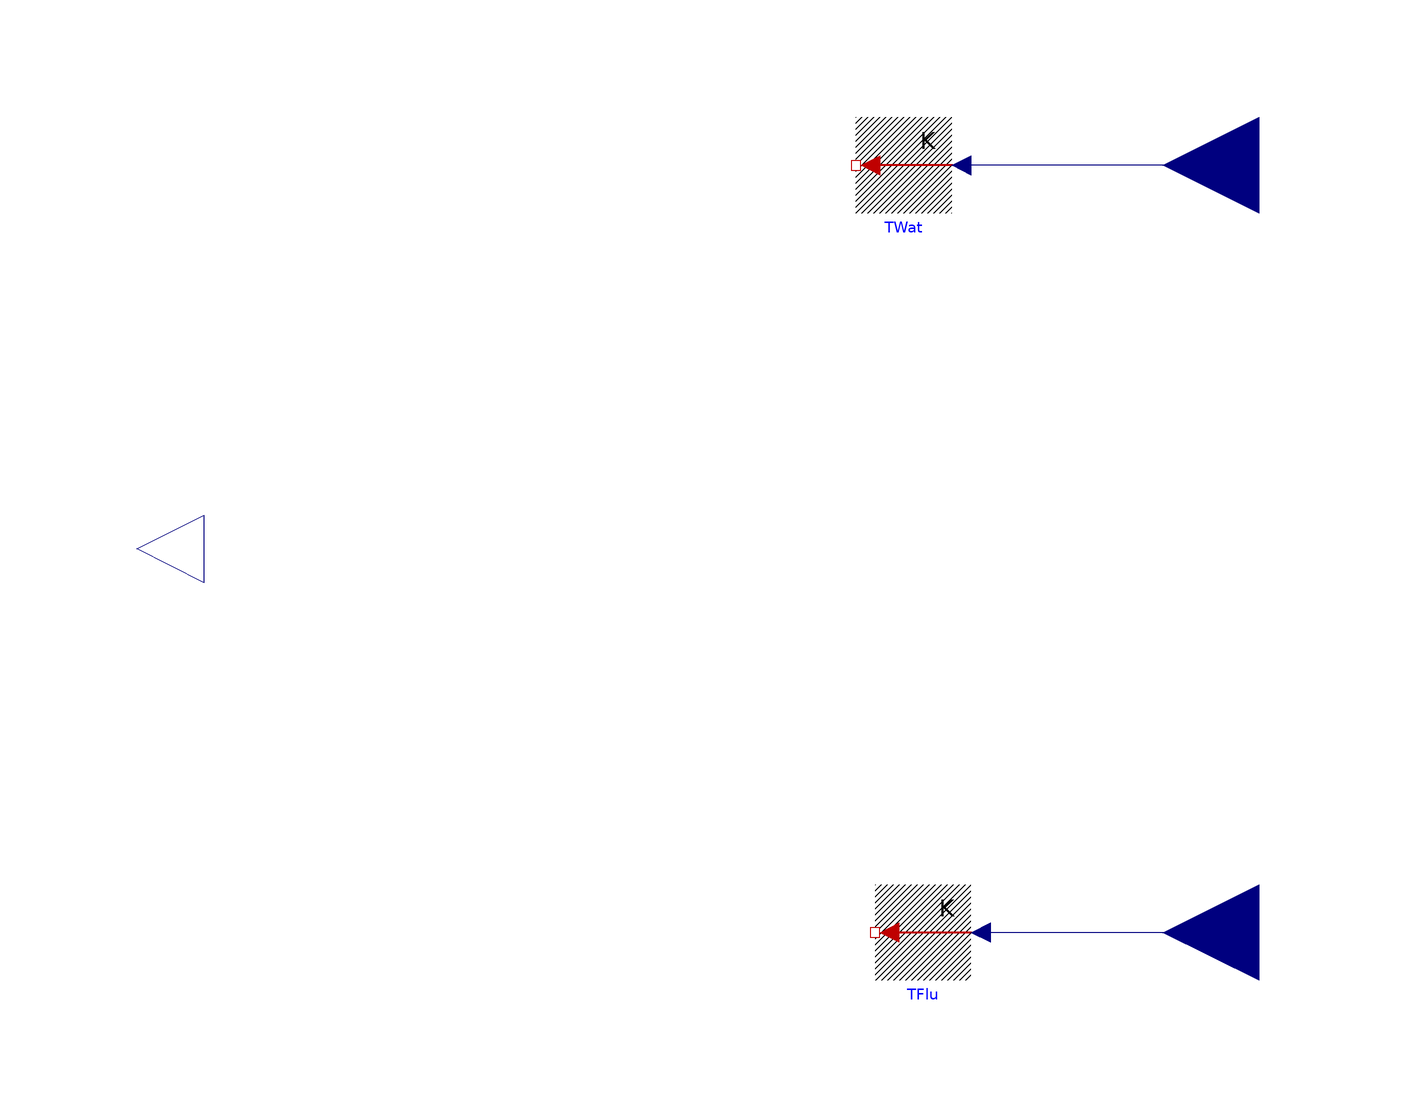

Above is the diagram view of the following Modelica model: its components placed by their Placement annotations and its connect equations drawn as lines.

model h_WF1
      "Identifies the natural convection coefficient for heat transfer between the flue wall and water"
      extends Modelica.Blocks.Interfaces.BlockIcon;
        replaceable package Medium =
           Modelica.Media.Interfaces.PartialMedium "Medium in the component"
           annotation (choicesAllMatching = true);
       parameter Integer nSeg(min = 2) = 2;
       parameter Modelica.SIunits.Diameter FlueDiameter = 0.075;
       parameter Modelica.SIunits.Height FlueLength = 1;
       Modelica.SIunits.Length CharLength;
        Real Gr[nSeg](each start = 1);
        Medium.PrandtlNumber Pr[nSeg];
        Medium.IsobaricExpansionCoefficient Beta = Medium.isobaricExpansionCoefficient(
          Medium.setState_pTX(
            p=  Medium.p_default,
            T=  Medium.T_default,
            X=  Medium.X_default));
       Modelica.SIunits.ThermalConductivity  k = 0.58;
        Medium.Density rho =  Medium.density(
          Medium.setState_pTX(
            p=  Medium.p_default,
            T=  Medium.T_default,
            X=  Medium.X_default));
       Medium.DynamicViscosity mu[nSeg];

       Modelica.Blocks.Interfaces.RealInput T_W[nSeg] annotation (Placement(
         transformation(
         extent = {{-20, -20},{20,20}},
         rotation=180,
         origin={120,80})));
       Modelica.Blocks.Interfaces.RealInput T_F[nSeg] annotation (Placement(
         transformation(
         extent={{-20,-20},{20,20}},
         rotation=180,
         origin={120,-80})));
       Modelica.Blocks.Interfaces.RealOutput h_WF[nSeg] annotation (Placement(
        transformation(
        extent={{-14,-14},{14,14}},
        rotation = 180,
        origina={-114,0},
            origin={-114,0})));
       Buildings.HeatTransfer.Sources.PrescribedTemperature TWat[nSeg] annotation (
           Placement(transformation(
             extent={{-10,-10},{10,10}},
             rotation=180,
             origin={46,80})));
       Buildings.HeatTransfer.Sources.PrescribedTemperature TFlu[nSeg] annotation (
           Placement(transformation(
             extent={{-10,-10},{10,10}},
             rotation=180,
             origin={50,-80})));

      Real smoothDelta = 0.000001;

    equation
      CharLength = FlueLength/nSeg;

      for i in 1:nSeg loop
        Pr[i] = Medium.prandtlNumber(Medium.setState_pTX(p=300000, T=TWat[i].T, X=Medium.X_default));
        mu[i] = Medium.dynamicViscosity(Medium.setState_pTX(p=300000, T=TWat[i].T, X=Medium.X_default));

    //Problem: When T_F - T_W <= 0 these equations no longer work. Solution: Using a smoothing function to avoid negative Gr values, max function (with alternate value of 0.0001) to avoid 0 Gr values
      (mu[i]/rho)^2 * Gr[i] = (9.8 * Beta * Buildings.Utilities.Math.Functions.smoothMax(TFlu[i].T - TWat[i].T, 1, smoothDelta) * FlueDiameter^3);

    //Calculated using Eqn 14 from Experiments on Natural-Convection Heat Transfer from the Outer Surface of a Vertical Cylinder to Liquids. T Fujii, M Takeuchi, M Fujii, K Suzaki, H Uehara
    //Problem: Fujii eqn works when burner is active; however, when burner is inactive T_Flue can be < T_Water. In this case Gr becomes negative which causes eqn to break down, and heat transfer is in the opposite
    //direction which makes the empirical correlation invalid
    //Solution: When T_Water > T_Flue set h_WF to be the conductivity of water
    //Assumption: dT during these situations is very small, resulting in stagnant water and no convection
    //Assumption: Heat transfer between the wall and water during these periods is very small and does not currently justify a detailed solution
           h_WF[i] =(0.87 * k / CharLength)  * Buildings.Utilities.Math.Functions.smoothMax(Gr[i] - Pr[i], 1, smoothDelta)^0.25;

      end for;

      connect(T_W, TWat.T) annotation (Line(
          points={{120,80},{58,80}},
          color={0,0,127},
          smooth=Smooth.None));
      connect(T_F, TFlu.T) annotation (Line(
          points={{120,-80},{62,-80}},
          color={0,0,127},
          smooth=Smooth.None));
       annotation (Diagram(graphics));
    end h_WF1;